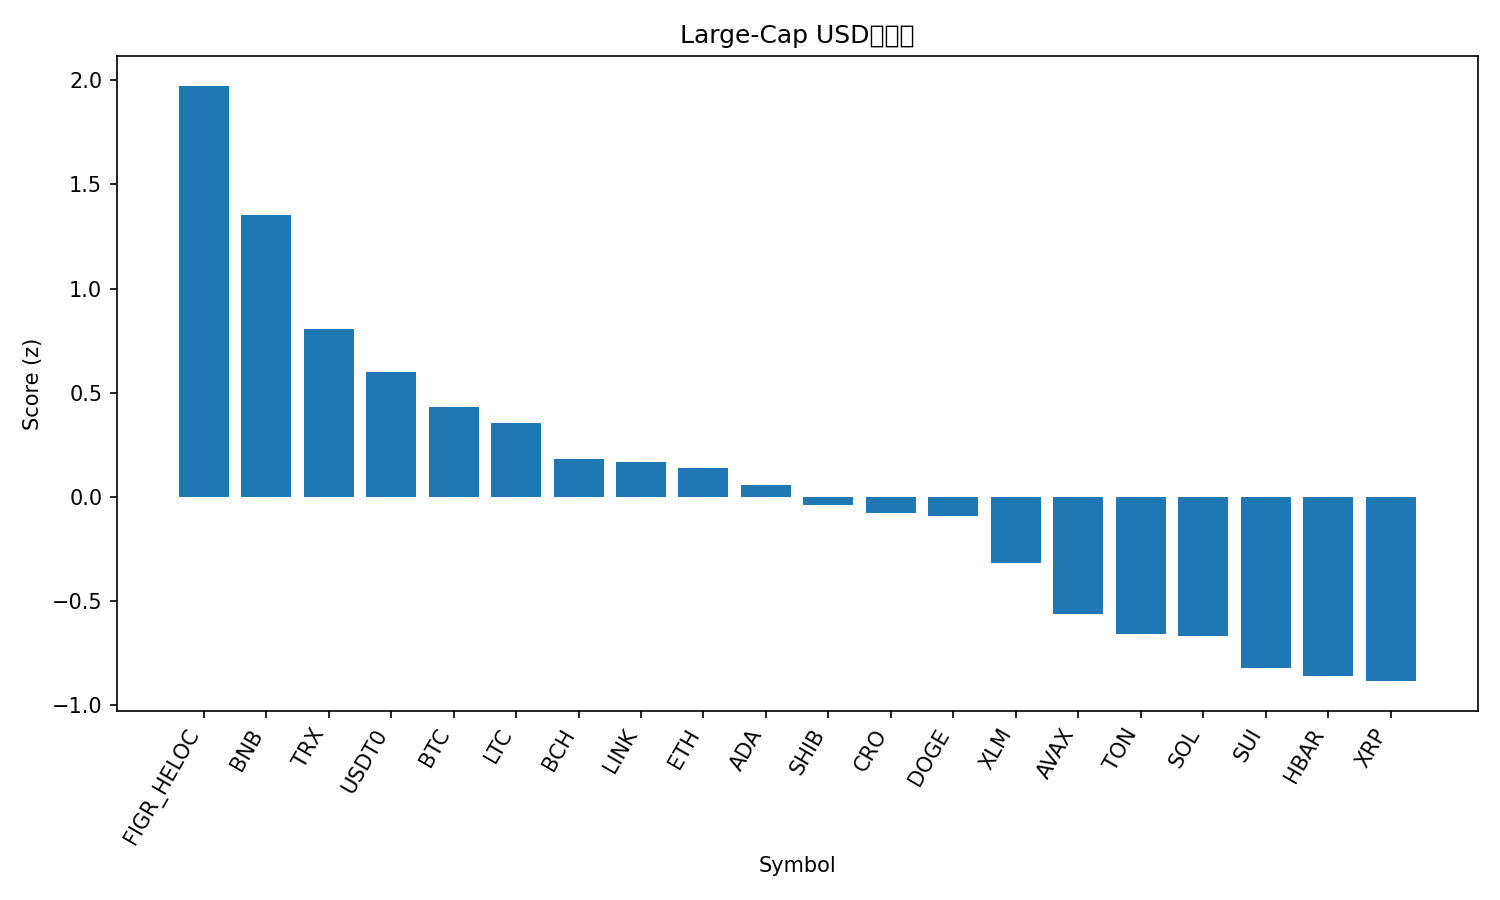

The file beside this chart, header and first rows:
rank, name, symbol, price, pct_1h, pct_24h, pct_7d, pct_1h_vs_btc, pct_24h_vs_btc, pct_7d_vs_btc, market_cap_rank, market_cap, volume_usd, score
1, Figure Heloc, FIGR_HELOC, 1.046, 0.0, 6.706, 4.89, 0.2425, 5.481, 4.486, 17, 13316688161, 56631882, 1.974
2, BNB, BNB, 1021, 0.2283, 1.358, 2.59, 0.4708, 0.1337, 2.187, 5, 142198499829, 2038832113, 1.355
3, TRON, TRX, 0.3367, 0.08127, 0.6792, -1.063, 0.3237, -0.5453, -1.467, 10, 31887262629, 572871614, 0.8042
4, USDT0, USDT0, 1.0, 0.006862, 0.005619, -0.01436, 0.2493, -1.219, -0.4181, 30, 7640599417, 488417507, 0.5975
5, Bitcoin, BTC, 113511, -0.2425, 1.224, 0.4037, 0.0, 0.0, 0.0, 1, 2263608485867, 59521636447, 0.43
6, Litecoin, LTC, 105.7, -0.05233, -0.6067, -0.6091, 0.1901, -1.831, -1.013, 27, 8075166204, 472817699, 0.3563
7, Bitcoin Cash, BCH, 556.6, -0.2175, 0.3561, -1.527, 0.02501, -0.8683, -1.931, 22, 11096226173, 253293187, 0.1832
8, Chainlink, LINK, 21.38, -0.1816, 0.003708, -2.045, 0.06084, -1.221, -2.449, 15, 14507458564, 722444538, 0.1646
9, Ethereum, ETH, 4171, -0.3479, 1.014, -0.8596, -0.1054, -0.2105, -1.263, 2, 503905527391, 36398660863, 0.1396
10, Cardano, ADA, 0.7935, -0.07867, -1.19, -3.988, 0.1638, -2.414, -4.392, 11, 28996725747, 1339569903, 0.05783
11, Shiba Inu, SHIB, 1.177e-05, -0.1276, -1.405, -3.284, 0.1149, -2.63, -3.688, 32, 6936618662, 164324231, -0.03955
12, Cronos, CRO, 0.1891, 0.02651, -1.305, -10.87, 0.269, -2.529, -11.28, 34, 6589209991, 49121906, -0.07878
13, Dogecoin, DOGE, 0.2313, -0.1935, -0.7505, -4.456, 0.049, -1.975, -4.86, 9, 34972501386, 2316936047, -0.09317
14, Stellar, XLM, 0.3662, -0.356, -1.123, -1.306, -0.1135, -2.347, -1.71, 20, 11690895652, 224349665, -0.3177
15, Avalanche, AVAX, 29.47, -0.1259, -1.135, -16.26, 0.1166, -2.359, -16.66, 18, 12446076490, 1123999917, -0.5634
16, Toncoin, TON, 2.65, -0.3249, -2.203, -5.998, -0.08244, -3.427, -6.402, 33, 6734299033, 130736686, -0.6585
17, Solana, SOL, 208, -0.5172, -0.5672, -5.107, -0.2747, -1.792, -5.51, 6, 113143320253, 7124657078, -0.6705
18, Sui, SUI, 3.23, -0.4114, -2.551, -4.852, -0.1689, -3.776, -5.255, 21, 11521687379, 1006953853, -0.8243
19, Hedera, HBAR, 0.2128, -0.5217, -1.553, -5.104, -0.2792, -2.777, -5.508, 25, 9025425425, 234011782, -0.8628
20, XRP, XRP, 2.86, -0.7033, -1.001, -0.5273, -0.4608, -2.225, -0.931, 4, 171102205073, 4717750058, -0.8857
21, Hyperliquid, HYPE, 44.83, -0.1276, -6.438, -8.025, 0.1149, -7.663, -8.429, 19, 12152710018, 589410146, -1.13
